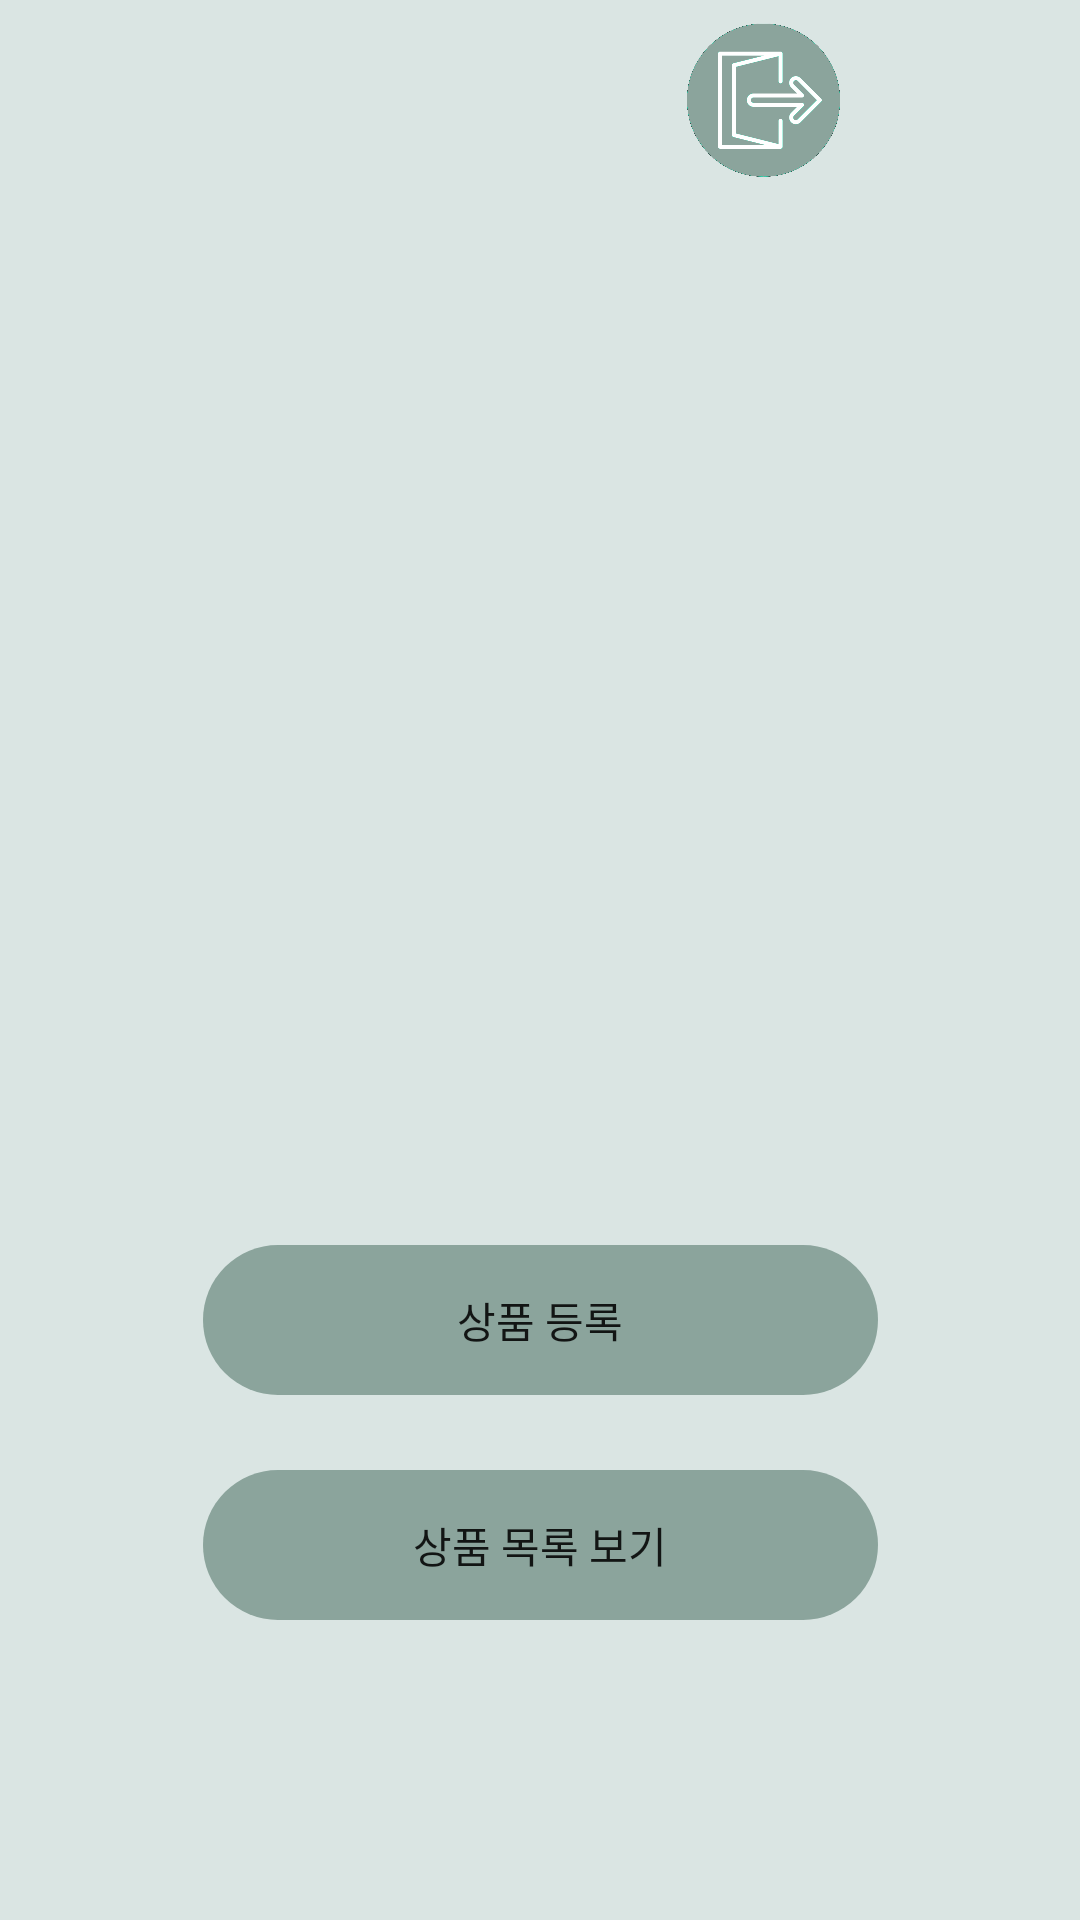

Here is an Android app screen rendered from its layout file. Give the layout XML and the strings, colors and styles it references.
<!-- AndroidManifest.xml: application theme Theme.GroupBuying -->
<!-- res/layout/activity_home.xml -->
<?xml version="1.0" encoding="utf-8"?>
<android.support.constraint.ConstraintLayout xmlns:android="http://schemas.android.com/apk/res/android"
    xmlns:app="http://schemas.android.com/apk/res-auto"
    xmlns:tools="http://schemas.android.com/tools"
    android:layout_width="match_parent"
    android:layout_height="match_parent"
    android:background="#DAE5E3"
    android:orientation="vertical">

    <LinearLayout
        android:id="@+id/linearLayout"
        android:layout_width="match_parent"
        android:layout_height="wrap_content"
        android:layout_gravity="center"
        android:orientation="horizontal"
        app:layout_constraintEnd_toEndOf="parent"
        app:layout_constraintStart_toStartOf="parent"
        app:layout_constraintTop_toTopOf="parent"
        tools:ignore="MissingConstraints">

        <LinearLayout
            android:layout_width="wrap_content"
            android:layout_height="wrap_content"
            android:layout_gravity="center"
            android:layout_marginLeft="100dp"
            android:orientation="horizontal">

            <TextView
                android:id="@+id/txt_welcome_nickname"
                android:layout_width="match_parent"
                android:layout_height="wrap_content"
                android:layout_gravity="center"
                android:layout_weight="1"
                android:textColor="#000000"
                android:textSize="18sp"

                tools:text="dd" />


        </LinearLayout>



        <ImageButton
            android:id="@+id/logout_btn"
            android:layout_width="wrap_content"
            android:layout_height="55dp"
            android:layout_marginLeft="50dp"
            android:layout_marginTop="5dp"
            android:background="#DAE5E3"
            android:scaleType="fitCenter"
            app:srcCompat="@drawable/logout" />
        
    </LinearLayout>

    <ImageView
        android:id="@+id/imageView"
        android:layout_width="280dp"
        android:layout_height="280dp"
        app:layout_constraintBottom_toTopOf="@+id/constraintLayout"
        app:layout_constraintEnd_toEndOf="parent"
        app:layout_constraintHorizontal_bias="0.496"
        app:layout_constraintStart_toStartOf="parent"
        app:layout_constraintTop_toBottomOf="@+id/linearLayout"
        app:layout_constraintVertical_bias="0.403"
        app:srcCompat="@drawable/logo"
        tools:ignore="MissingConstraints" />

    <android.support.constraint.ConstraintLayout
        android:id="@+id/constraintLayout"
        android:layout_width="match_parent"
        android:layout_height="wrap_content"
        android:layout_gravity="center"
        android:layout_marginBottom="100dp"
        app:layout_constraintBottom_toBottomOf="parent"
        app:layout_constraintEnd_toEndOf="parent"
        app:layout_constraintStart_toStartOf="parent">

        <Button
            android:id="@+id/signUp_btn"
            android:layout_width="225dp"
            android:layout_height="50dp"
            android:layout_margin="5dp"
            android:background="@drawable/round_button"
            android:text="상품 등록"
            app:backgroundTint="#8BA49C"
            app:layout_constraintEnd_toEndOf="parent"
            app:layout_constraintHorizontal_bias="0.5"
            app:layout_constraintStart_toStartOf="parent"
            app:layout_constraintTop_toTopOf="parent" />

        <Button
            android:id="@+id/listView_btn"
            android:layout_width="225dp"
            android:layout_height="50dp"
            android:layout_margin="25dp"
            android:background="@drawable/round_button"
            android:text="상품 목록 보기"
            app:backgroundTint="#8BA49C"
            app:layout_constraintEnd_toEndOf="parent"
            app:layout_constraintHorizontal_bias="0.5"
            app:layout_constraintStart_toStartOf="parent"
            app:layout_constraintTop_toBottomOf="@id/signUp_btn" />

    </android.support.constraint.ConstraintLayout>
</android.support.constraint.ConstraintLayout>
<!-- resources referenced by this layout -->
<resources>
  <!-- drawable logout: png bitmap (drawable, 17789 bytes) -->
  <!-- drawable round_button (drawable) -->
  <?xml version="1.0" encoding="utf-8"?>
  <shape xmlns:android="http://schemas.android.com/apk/res/android"
      android:shape="rectangle">
      <corners
          android:bottomRightRadius="25dp"
          android:bottomLeftRadius="25dp"
          android:topLeftRadius="25dp"
          android:topRightRadius="25dp"/>
  
  </shape>
  <style name="Theme.GroupBuying" parent="Theme.AppCompat.Light.DarkActionBar">
          
          <item name="colorPrimary">#99BCB6</item>
          <item name="colorPrimaryDark">#729590</item>
          <item name="colorAccent">@color/black</item>
          
      </style>
  <color name="black">#FF000000</color>
</resources>
